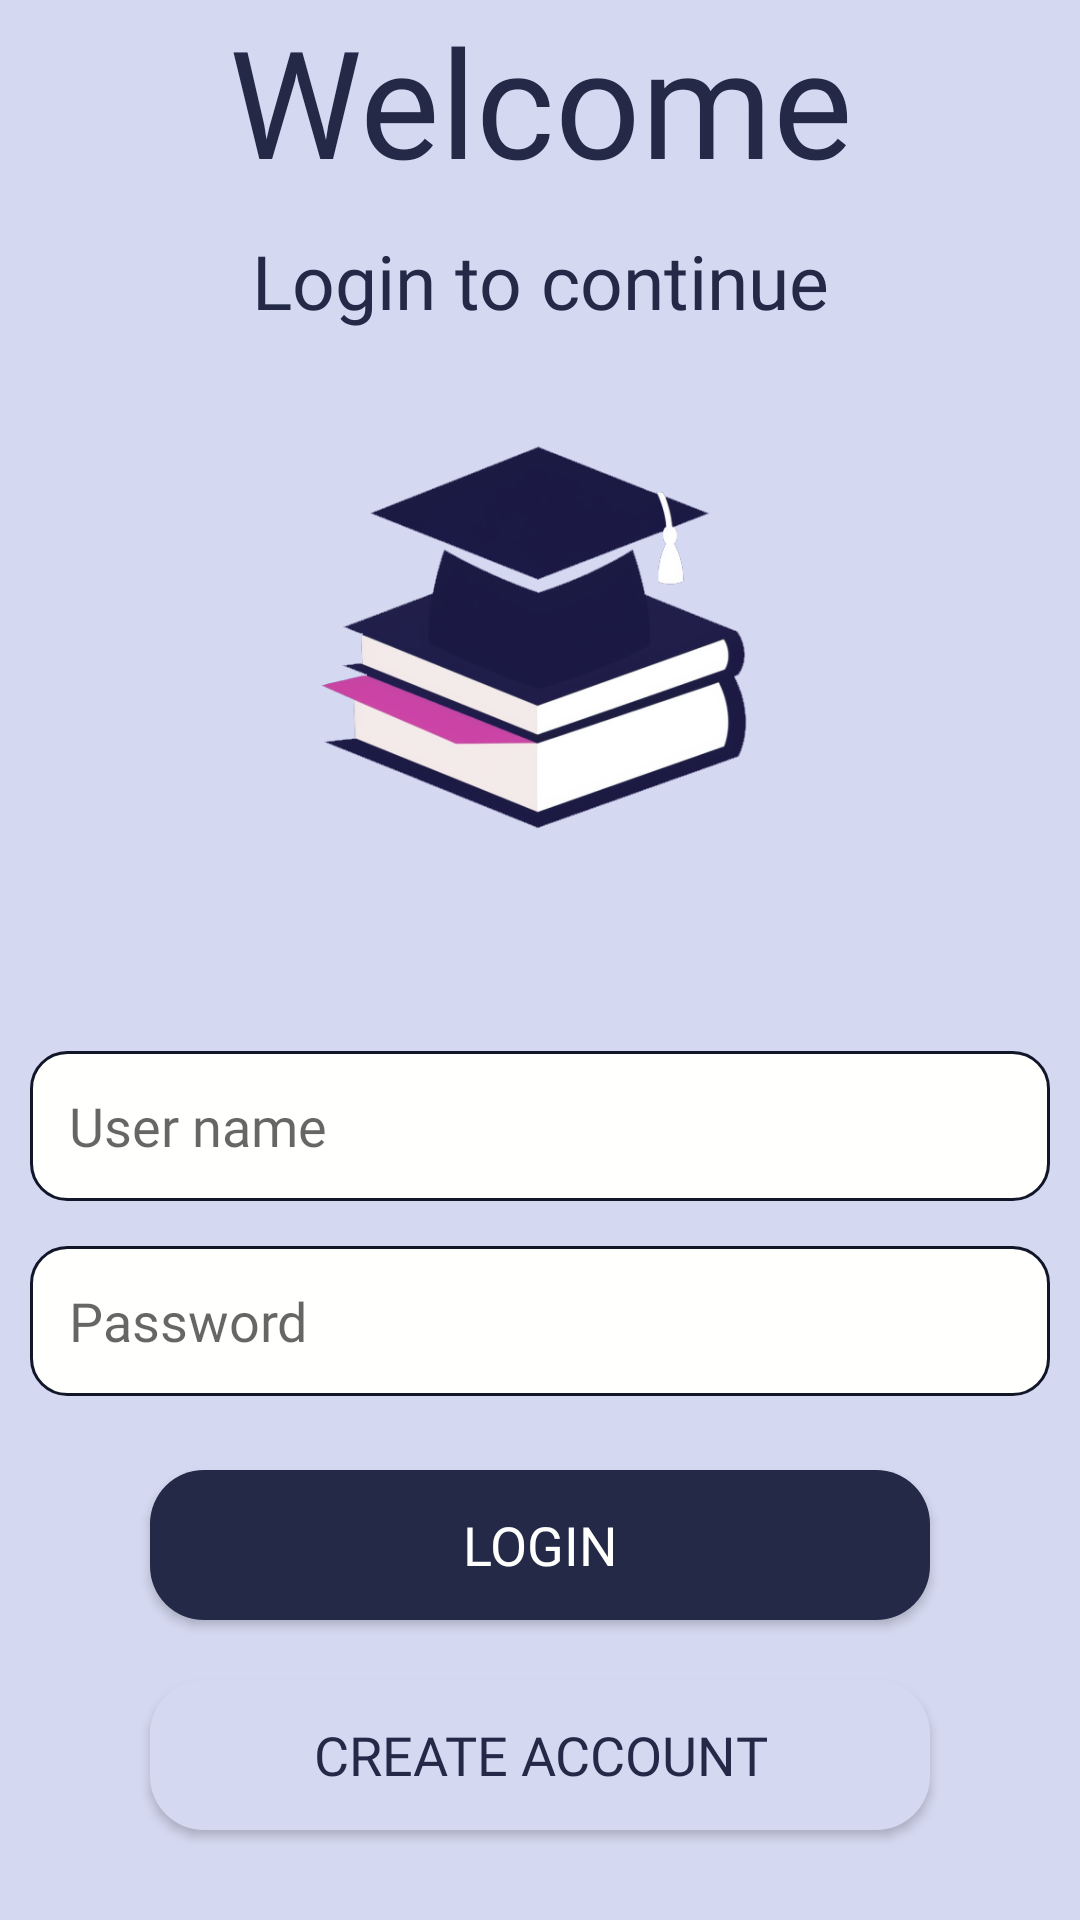

This screen was rendered from an Android layout file. Write that file and the resources it references.
<!-- AndroidManifest.xml: application theme Theme.MyApplication -->
<!-- res/layout/login_fragment.xml -->
<?xml version="1.0" encoding="utf-8"?>
<RelativeLayout xmlns:android="http://schemas.android.com/apk/res/android"
    xmlns:tools="http://schemas.android.com/tools"
    android:layout_width="match_parent"
    android:layout_height="match_parent"
    tools:context=".ui.Login.LoginFragment">

    <LinearLayout
        android:id="@+id/txt_login_title"
        android:layout_width="match_parent"
        android:layout_height="wrap_content"
        android:layout_alignParentTop="true"
        android:orientation="vertical">
        <TextView
            android:layout_width="match_parent"
            android:layout_height="wrap_content"
            android:gravity="center"
            android:text="Welcome"
            android:textColor="@color/headline"
            android:textSize="50sp"
            android:fontFamily="@font/reddit_sans_extrabold" />
        <TextView
            android:layout_width="match_parent"
            android:layout_height="wrap_content"
            android:layout_marginTop="10dp"
            android:gravity="center"
            android:text="Login to continue"
            android:textColor="@color/headline"
            android:textSize="25sp"
            android:fontFamily="@font/reddit_sans_medium"/>
    </LinearLayout>

    <ImageView
        android:id="@+id/background"
        android:layout_below="@+id/txt_login_title"
        android:layout_width="200dp"
        android:layout_height="200dp"
        android:layout_centerHorizontal="true"
        android:src="@drawable/png_book_logo" />

    <LinearLayout
        android:id="@+id/edit_group"
        android:layout_below="@+id/background"
        android:layout_width="match_parent"
        android:layout_height="wrap_content"
        android:layout_marginTop="40dp"
        android:orientation="vertical">
        <EditText
            android:id="@+id/edit_login_username"
            android:layout_width="match_parent"
            android:layout_height="50dp"
            android:layout_marginHorizontal="10dp"
            android:drawablePadding="15dp"
            android:hint="User name"
            android:inputType="textEmailAddress"
            android:importantForAutofill="no"
            android:selectAllOnFocus="true"
            android:padding="13dp"
            android:textSize="18sp"
            android:fontFamily="@font/reddit_sans_medium"
            android:background="@drawable/custom_edit_text"/>

        <EditText
            android:id="@+id/edit_login_password"
            android:layout_width="match_parent"
            android:layout_height="50dp"
            android:layout_marginTop="15dp"
            android:drawablePadding="15dp"
            android:layout_marginHorizontal="10dp"
            android:hint="Password"
            android:importantForAutofill="no"
            android:selectAllOnFocus="true"
            android:imeOptions="actionDone"
            android:inputType="textPassword"
            android:padding="13dp"
            android:textSize="18sp"
            android:fontFamily="@font/reddit_sans_medium"
            android:background="@drawable/custom_edit_text"/>

        <TextView
            android:id="@+id/text_login_status"
            android:layout_width="match_parent"
            android:layout_height="wrap_content"
            android:fontFamily="@font/reddit_sans_regular"
            android:textColor="#f00"
            android:paddingLeft="13dp"
            android:gravity="left"
            android:textSize="10sp"
            android:text="" />
    </LinearLayout>

    <Button
        android:id="@+id/btn_log"
        android:layout_width="match_parent"
        android:layout_height="50dp"
        android:layout_above="@+id/btn_register"
        android:layout_marginHorizontal="50dp"
        android:layout_marginBottom="20dp"
        android:enabled="true"
        android:text="Login"
        android:textSize="18sp"
        android:fontFamily="@font/reddit_sans_regular"
        android:background="@drawable/custom_btn1"
        android:textColor="@color/card_background" />

    <Button
        android:id="@+id/btn_register"
        android:layout_width="match_parent"
        android:layout_height="50dp"
        android:layout_alignParentBottom="true"
        android:layout_marginHorizontal="50dp"
        android:layout_marginBottom="30dp"
        android:enabled="true"
        android:text="Create account"
        android:textSize="18sp"
        android:fontFamily="@font/reddit_sans_regular"
        android:background="@drawable/custom_btn2"
        android:textColor="@color/headline"/>

</RelativeLayout>
<!-- resources referenced by this layout -->
<resources>
  <color name="card_background">#fffffe</color>
  <color name="headline">#232946</color>
  <!-- drawable custom_btn1 (drawable) -->
  <?xml version="1.0" encoding="utf-8"?>
  <selector
      xmlns:android="http://schemas.android.com/apk/res/android">
      <item>
          <shape>
              <solid android:color="@color/headline" />
              <corners android:radius="18dp" />
          </shape>
      </item>
  </selector>
  <!-- drawable custom_btn2 (drawable) -->
  <?xml version="1.0" encoding="utf-8"?>
  <selector
      xmlns:android="http://schemas.android.com/apk/res/android">
      <item>
          <shape>
              <solid android:color="@color/background" />
              <corners android:radius="18dp" />
          </shape>
      </item>
  </selector>
  <!-- drawable custom_edit_text (drawable) -->
  <?xml version="1.0" encoding="utf-8"?>
  <selector
      xmlns:android="http://schemas.android.com/apk/res/android">
      <item>
          <shape>
              <solid android:color="@color/card_background" />
              <corners android:radius="12dp"/>
              <stroke
                  android:width="1dp"
                  android:color="@color/stroke"/>
          </shape>
  
      </item>
  </selector>
  <!-- drawable png_book_logo: png bitmap (drawable, 87788 bytes) -->
  <style name="Theme.MyApplication" parent="Theme.AppCompat.Light.DarkActionBar">
          <item name="colorPrimary">@color/background</item>
          <item name="android:windowBackground">@color/background</item>
  
      </style>
  <color name="background">#d4d8f0</color>
  <color name="stroke">#121629</color>
</resources>
